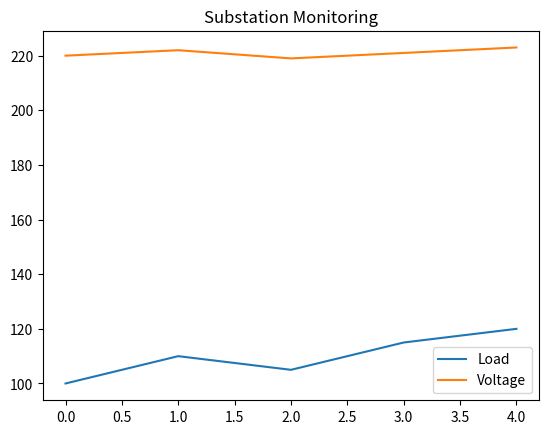

Python code for this plot:
# Script 88: Substation Monitoring

import matplotlib.pyplot as plt

load = [100, 110, 105, 115, 120]
voltage = [220, 222, 219, 221, 223]

plt.plot(load, label="Load")
plt.plot(voltage, label="Voltage")

plt.legend()
plt.title("Substation Monitoring")
plt.show()
